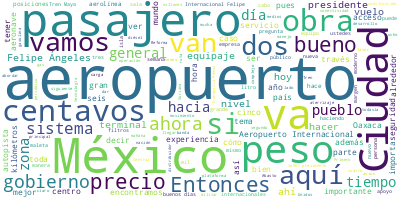

Data behind this chart, as committed beside it:
Participante, Texto, Sentimiento, Palabras, Dia, Mes, Anio
PRESIDENTE ANDRES MANUEL LOPEZ OBRADOR, Muy buenos días., 0.0, 3, 21, 03, 2022
PRESIDENTE ANDRES MANUEL LOPEZ OBRADOR, Nos da mucho gusto llevar a cabo esta co…, 0.0, 21, 21, 03, 2022
PRESIDENTE ANDRES MANUEL LOPEZ OBRADOR, Nos acompañan el gobernador del Estado d…, 0.0, 107, 21, 03, 2022
PRESIDENTE ANDRES MANUEL LOPEZ OBRADOR, Y vamos a iniciar con la información, co…, 0.0, 80, 21, 03, 2022
PRESIDENTE ANDRES MANUEL LOPEZ OBRADOR, Nos importa mucho saber sobre estos prec…, 0.0, 62, 21, 03, 2022
RICARDO SHEFFIELD PADILLA, Buenos días, señor presidente; muy bueno…, 0.0, 14, 21, 03, 2022
RICARDO SHEFFIELD PADILLA, Quién es quién en los precios de la gaso…, 0.0, 88, 21, 03, 2022
RICARDO SHEFFIELD PADILLA, Por lo tanto, la semana pasada el precio…, 0.0, 49, 21, 03, 2022
RICARDO SHEFFIELD PADILLA, Akron, Chevron y RedCo, las tres gasolin…, 0.0, 37, 21, 03, 2022
RICARDO SHEFFIELD PADILLA, El precio más alto para la gasolina regu…, 0.0, 54, 21, 03, 2022
RICARDO SHEFFIELD PADILLA, Para la gasolina Premium, BP presenta el…, 0.0, 75, 21, 03, 2022
RICARDO SHEFFIELD PADILLA, Para el diésel, franquicia Pemex, en Ara…, 0.0, 73, 21, 03, 2022
RICARDO SHEFFIELD PADILLA, En verificaciones atendimos 196 denuncia…, 0.0, 47, 21, 03, 2022
RICARDO SHEFFIELD PADILLA, Si no tomamos en cuenta el margen, sólo …, 0.0, 61, 21, 03, 2022
RICARDO SHEFFIELD PADILLA, La más cara en Talpa de Allende, Jalisco…, 0.0, 30, 21, 03, 2022
RICARDO SHEFFIELD PADILLA, La más barata para la Premium, 21 pesos …, 0.0, 23, 21, 03, 2022
RICARDO SHEFFIELD PADILLA, Las más caras, 26.99 en Cuauhtémoc, en l…, 0.0, 82, 21, 03, 2022
RICARDO SHEFFIELD PADILLA, El diésel, el más barato 21.89 ServiFáci…, 0.0, 21, 21, 03, 2022
RICARDO SHEFFIELD PADILLA, Las más caras del diésel, 25.89 de Total…, 0.0, 20, 21, 03, 2022
RICARDO SHEFFIELD PADILLA, También seguimos verificando el tema de …, 0.0, 30, 21, 03, 2022
RICARDO SHEFFIELD PADILLA, Vámonos al gas LP. Si convertimos a kilo…, 0.0, 53, 21, 03, 2022
RICARDO SHEFFIELD PADILLA, Para tanques estacionarios el precio int…, 0.0, 57, 21, 03, 2022
RICARDO SHEFFIELD PADILLA, ServiGas del Norte en Guadalupe y Calvo,…, 0.0, 27, 21, 03, 2022
RICARDO SHEFFIELD PADILLA, Y en el caso de cilindros de gas, Gas de…, 0.0, 42, 21, 03, 2022
RICARDO SHEFFIELD PADILLA, Informes de verificación de gas LP, real…, 0.0, 35, 21, 03, 2022
RICARDO SHEFFIELD PADILLA, Y seguimos encontrando en las verificaci…, 0.0, 60, 21, 03, 2022
RICARDO SHEFFIELD PADILLA, Vamos a ver ahora la canasta de los 21 p…, 0.0, 55, 21, 03, 2022
RICARDO SHEFFIELD PADILLA, En la Central de Abastos de Iztapalapa, …, 0.0, 30, 21, 03, 2022
RICARDO SHEFFIELD PADILLA, Hay que ser solidarios con los que menos…, 0.0, 34, 21, 03, 2022
RICARDO SHEFFIELD PADILLA, Nos vamos a la zona centro norte, donde …, 0.0, 43, 21, 03, 2022
RICARDO SHEFFIELD PADILLA, En Mega Soriana, de Aguascalientes, Agua…, 0.0, 99, 21, 03, 2022
RICARDO SHEFFIELD PADILLA, Vamos ahora a la zona norte, donde Soria…, 0.0, 62, 21, 03, 2022
RICARDO SHEFFIELD PADILLA, Finalmente, en la zona sureste Soriana S…, 0.0, 39, 21, 03, 2022
RICARDO SHEFFIELD PADILLA, No hay que buscarle mucho para encontrar…, 0.0, 10, 21, 03, 2022
RICARDO SHEFFIELD PADILLA, Muchas gracias., 0.0, 2, 21, 03, 2022
PRESIDENTE ANDRES MANUEL LOPEZ OBRADOR, Bueno, el tema del acceso al aeropuerto …, 0.0, 49, 21, 03, 2022
PRESIDENTE ANDRES MANUEL LOPEZ OBRADOR, Puedo informar que, entre otras obras, y…, 0.0, 51, 21, 03, 2022
PRESIDENTE ANDRES MANUEL LOPEZ OBRADOR, Y así muchas obras de vialidad que ya se…, 0.0, 76, 21, 03, 2022
PRESIDENTE ANDRES MANUEL LOPEZ OBRADOR, Pero muchas otras obras en las que han p…, 0.0, 51, 21, 03, 2022
PRESIDENTE ANDRES MANUEL LOPEZ OBRADOR, Entonces, el gobierno de la Ciudad de Mé…, 0.0, 78, 21, 03, 2022
ALFREDO DEL MAZO MAZA, Muchas gracias. Muy buenos días. Con su …, 0.0, 10, 21, 03, 2022
ALFREDO DEL MAZO MAZA, Quisiéramos presentar algunas de las obr…, 0.0, 57, 21, 03, 2022
ALFREDO DEL MAZO MAZA, Saludo a la jefa de Gobierno y al gobern…, 0.0, 69, 21, 03, 2022
ALFREDO DEL MAZO MAZA, Quisiera iniciar con esta lámina, en don…, 0.0, 33, 21, 03, 2022
ALFREDO DEL MAZO MAZA, Primero, el distribuidor principal de ac…, 0.0, 27, 21, 03, 2022
ALFREDO DEL MAZO MAZA, Posteriormente, el Mexibús, la Línea 1 d…, 0.0, 31, 21, 03, 2022
ALFREDO DEL MAZO MAZA, Tercero, la autopista urbana Siervo de l…, 0.0, 8, 21, 03, 2022
ALFREDO DEL MAZO MAZA, Cuarto, la conexión oriente para fortale…, 0.0, 18, 21, 03, 2022
ALFREDO DEL MAZO MAZA, Y, cinco, las gazas del Río de los Remed…, 0.0, 15, 21, 03, 2022
ALFREDO DEL MAZO MAZA, Empiezo por lo que es el distribuidor pr…, 0.0, 44, 21, 03, 2022
ALFREDO DEL MAZO MAZA, Va a tener seis movimientos para poder e…, 0.0, 62, 21, 03, 2022
ALFREDO DEL MAZO MAZA, Y si nos vamos a la siguiente lámina ahí…, 0.0, 35, 21, 03, 2022
ALFREDO DEL MAZO MAZA, Es importante mencionar: de los seis mov…, 0.0, 68, 21, 03, 2022
ALFREDO DEL MAZO MAZA, Podríamos avanzar a la siguiente en dond…, 0.0, 104, 21, 03, 2022
ALFREDO DEL MAZO MAZA, Vemos en la siguiente cómo están las est…, 0.0, 10, 21, 03, 2022
ALFREDO DEL MAZO MAZA, En la siguiente lámina vemos la flota, s…, 0.0, 30, 21, 03, 2022
ALFREDO DEL MAZO MAZA, Vamos a la siguiente lámina, por favor. …, 0.0, 105, 21, 03, 2022
ALFREDO DEL MAZO MAZA, Vemos algunas fotografías en la lámina q…, 0.0, 27, 21, 03, 2022
ALFREDO DEL MAZO MAZA, Y, bueno, la que sigue está en proceso, …, 0.0, 43, 21, 03, 2022
ALFREDO DEL MAZO MAZA, Y, por último, las gazas del Río de los …, 0.0, 30, 21, 03, 2022
... 223 more rows
